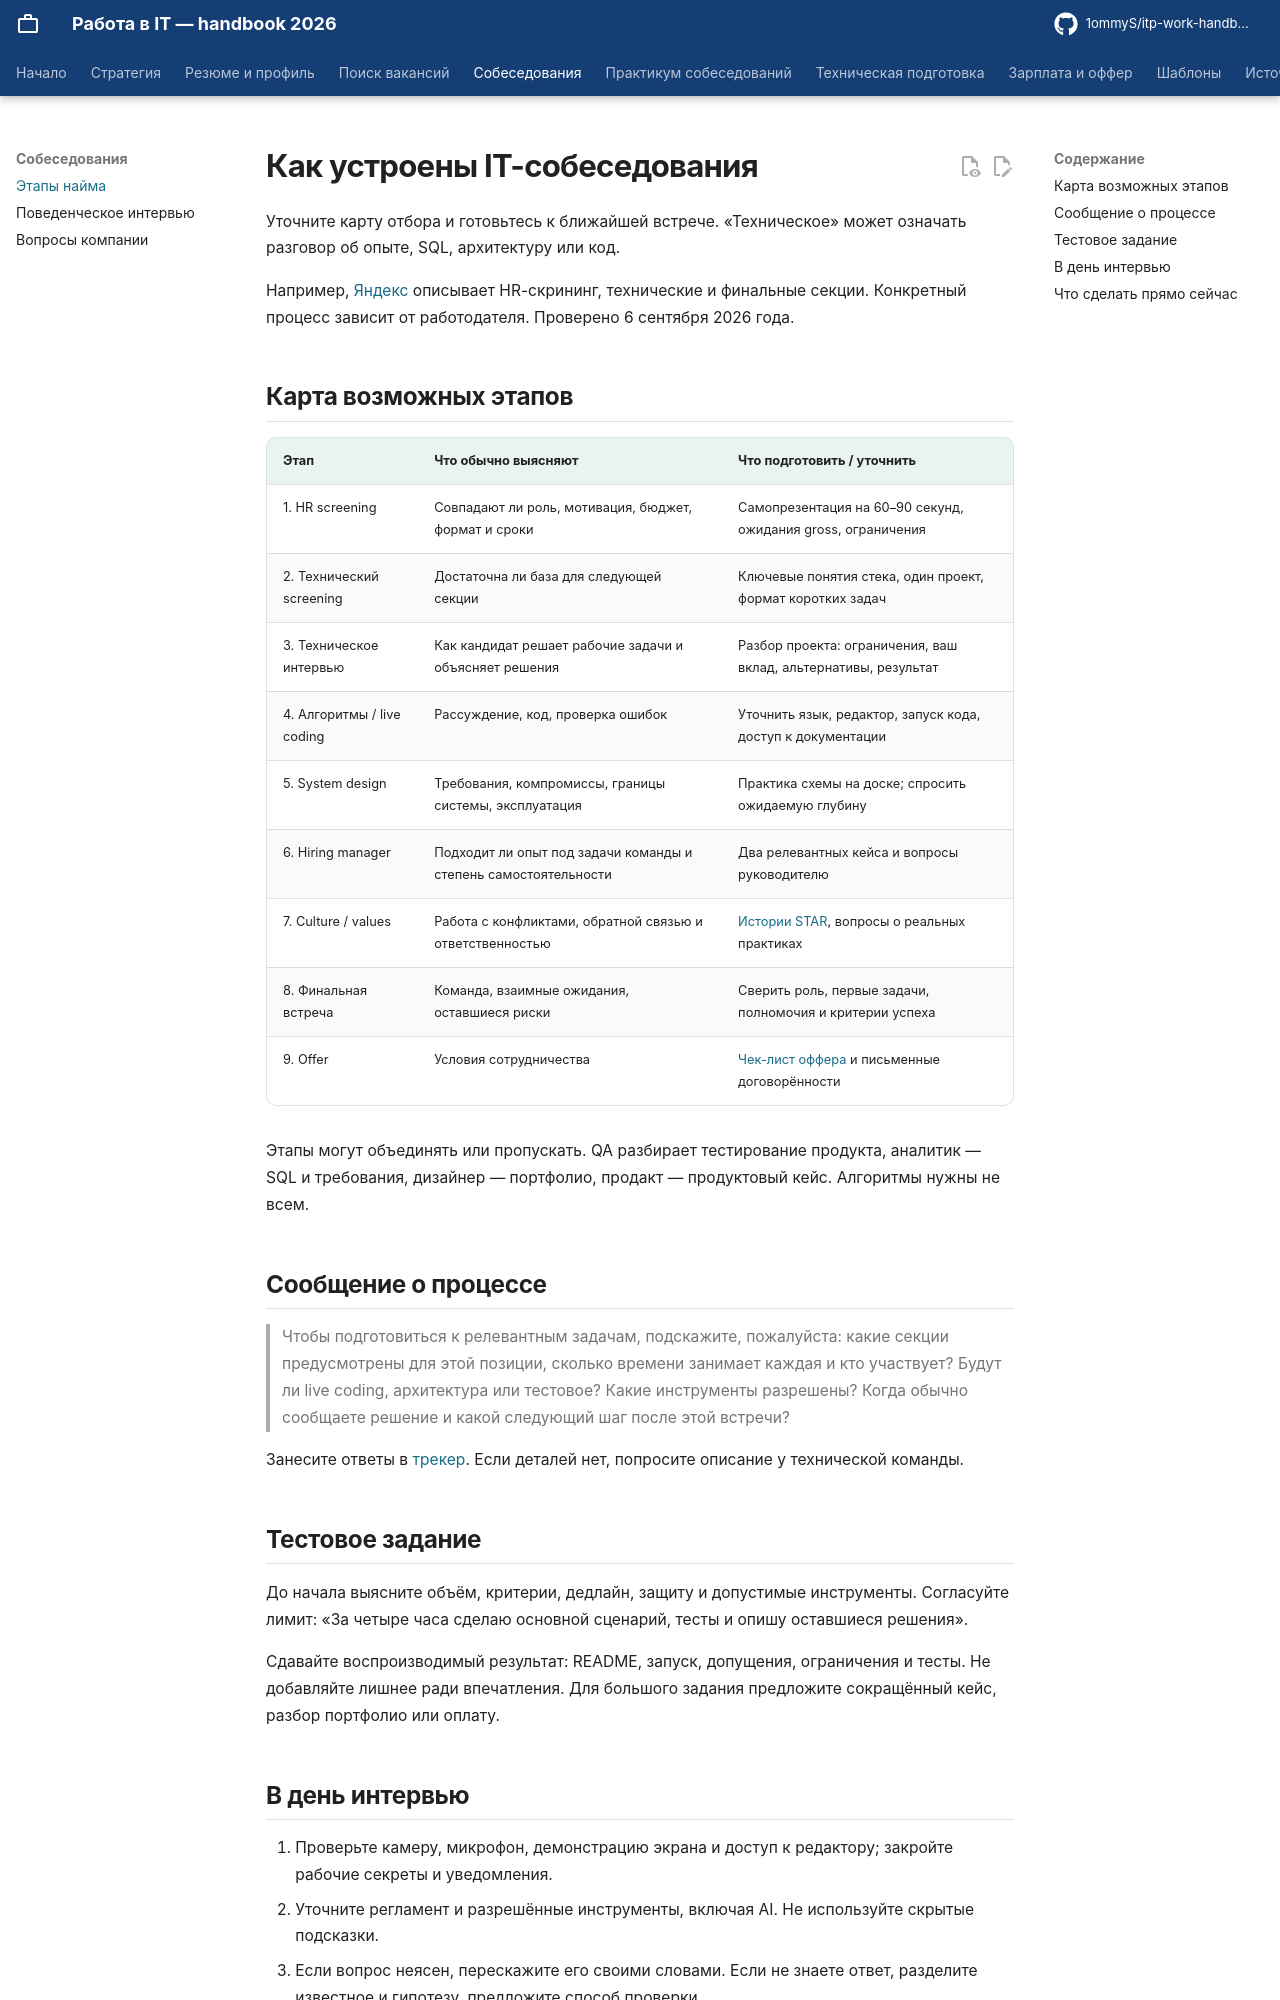

repository: 1ommyS/itp-work-handbook · page: interviews/process/index.html · generator: mkdocs

# Как устроены IT-собеседования

Уточните карту отбора и готовьтесь к ближайшей встрече. «Техническое» может означать разговор об опыте, SQL, архитектуру или код.

Например, [Яндекс](https://yandex.ru/jobs/interview/backend) описывает HR-скрининг, технические и финальные секции. Конкретный процесс зависит от работодателя. Проверено 6 сентября 2026 года.

## Карта возможных этапов

| Этап | Что обычно выясняют | Что подготовить / уточнить |
| --- | --- | --- |
| 1. HR screening | Совпадают ли роль, мотивация, бюджет, формат и сроки | Самопрезентация на 60–90 секунд, ожидания gross, ограничения |
| 2. Технический screening | Достаточна ли база для следующей секции | Ключевые понятия стека, один проект, формат коротких задач |
| 3. Техническое интервью | Как кандидат решает рабочие задачи и объясняет решения | Разбор проекта: ограничения, ваш вклад, альтернативы, результат |
| 4. Алгоритмы / live coding | Рассуждение, код, проверка ошибок | Уточнить язык, редактор, запуск кода, доступ к документации |
| 5. System design | Требования, компромиссы, границы системы, эксплуатация | Практика схемы на доске; спросить ожидаемую глубину |
| 6. Hiring manager | Подходит ли опыт под задачи команды и степень самостоятельности | Два релевантных кейса и вопросы руководителю |
| 7. Culture / values | Работа с конфликтами, обратной связью и ответственностью | [Истории STAR](behavioral.md), вопросы о реальных практиках |
| 8. Финальная встреча | Команда, взаимные ожидания, оставшиеся риски | Сверить роль, первые задачи, полномочия и критерии успеха |
| 9. Offer | Условия сотрудничества | [Чек-лист оффера](../salary/offer.md) и письменные договорённости |

Этапы могут объединять или пропускать. QA разбирает тестирование продукта, аналитик — SQL и требования, дизайнер — портфолио, продакт — продуктовый кейс. Алгоритмы нужны не всем.

## Сообщение о процессе

> Чтобы подготовиться к релевантным задачам, подскажите, пожалуйста: какие секции предусмотрены для этой позиции, сколько времени занимает каждая и кто участвует? Будут ли live coding, архитектура или тестовое? Какие инструменты разрешены? Когда обычно сообщаете решение и какой следующий шаг после этой встречи?

Занесите ответы в [трекер](../templates/index.md). Если деталей нет, попросите описание у технической команды.
